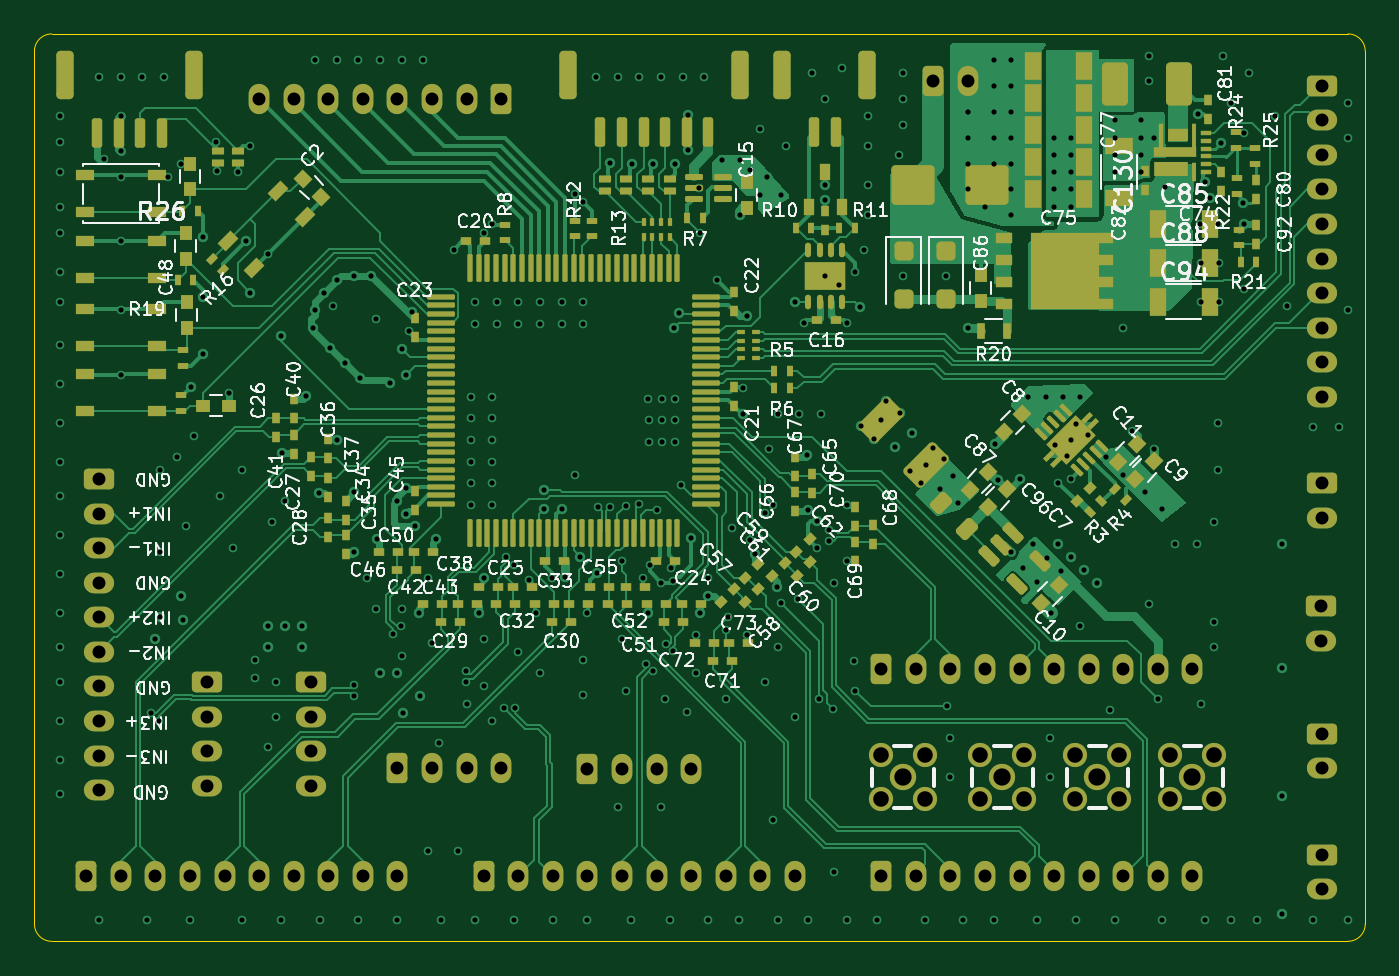
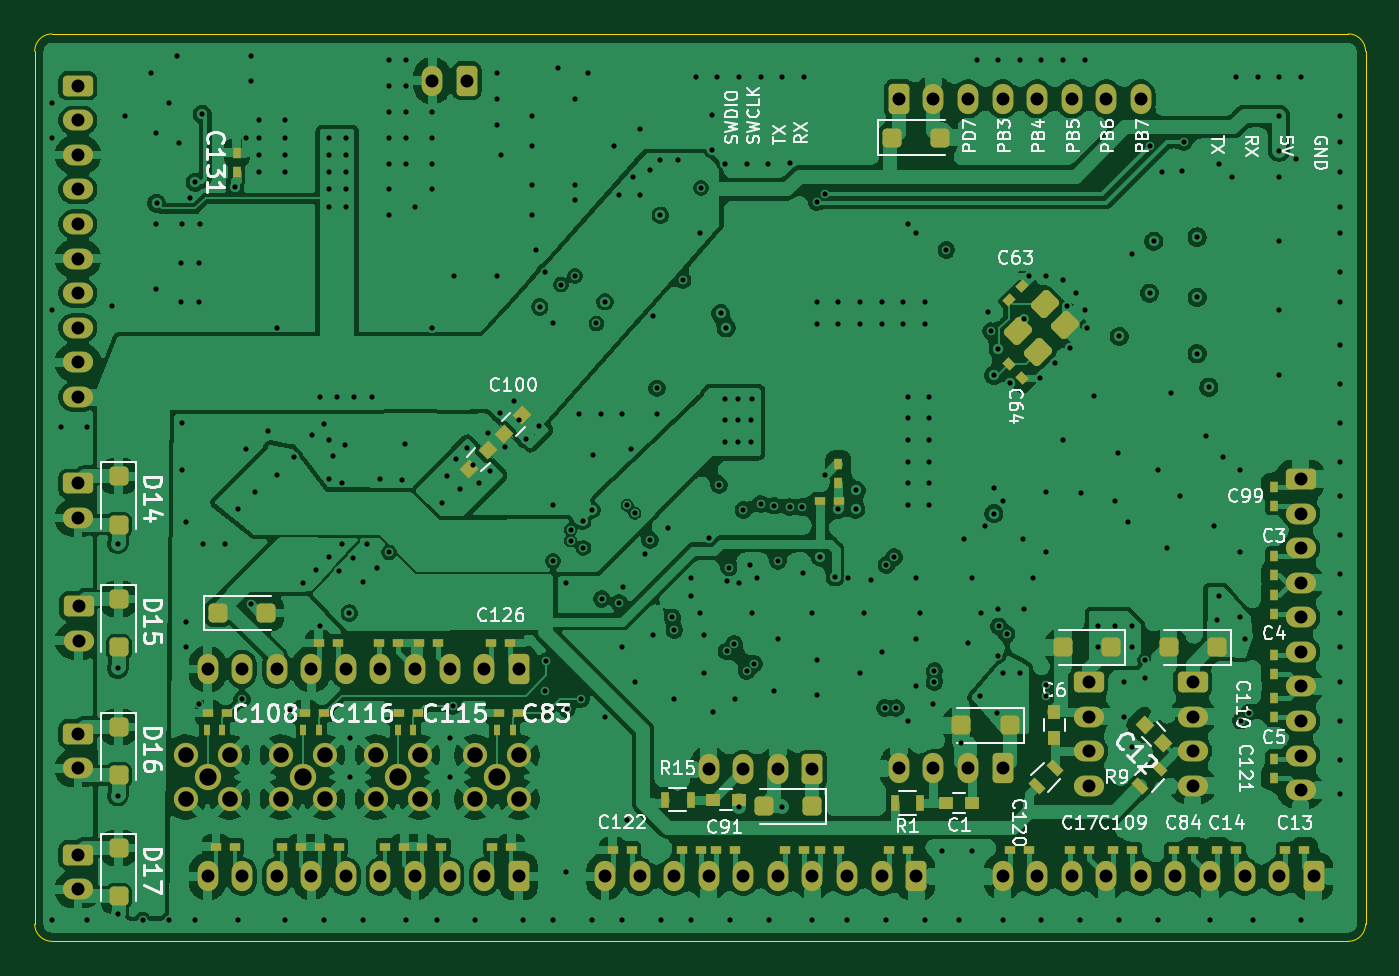
Circuit board: 13 layer files. Board 77.0 x 52.5 mm.
- bottom_copper: G474VC_Core-B_Cu.gbr (427217 bytes)
- bottom_mask: G474VC_Core-B_Mask.gbr (10598 bytes)
- paste: G474VC_Core-B_Paste.gbr (6696 bytes)
- bottom_silk: G474VC_Core-B_Silkscreen.gbr (87986 bytes)
- outline: G474VC_Core-Edge_Cuts.gbr (988 bytes)
- top_copper: G474VC_Core-F_Cu.gbr (136445 bytes)
- top_mask: G474VC_Core-F_Mask.gbr (21879 bytes)
- paste: G474VC_Core-F_Paste.gbr (18097 bytes)
- top_silk: G474VC_Core-F_Silkscreen.gbr (184640 bytes)
- inner_copper: G474VC_Core-In1_Cu.gbr (313491 bytes)
- inner_copper: G474VC_Core-In2_Cu.gbr (413086 bytes)
- drill: G474VC_Core-NPTH.drl (264 bytes)
- drill: G474VC_Core-PTH.drl (9224 bytes)

=== bottom_copper: G474VC_Core-B_Cu.gbr (427217 bytes, source omitted) ===
=== bottom_mask: G474VC_Core-B_Mask.gbr (10598 bytes, source omitted) ===
=== paste: G474VC_Core-B_Paste.gbr (6696 bytes, source omitted) ===
=== bottom_silk: G474VC_Core-B_Silkscreen.gbr (87986 bytes, source omitted) ===
=== outline: G474VC_Core-Edge_Cuts.gbr ===
%TF.GenerationSoftware,KiCad,Pcbnew,10.0.7*%
%TF.CreationDate,2026-11-12T20:09:10+08:00*%
%TF.ProjectId,G474VC_Core,47343734-5643-45f4-936f-72652e6b6963,rev?*%
%TF.SameCoordinates,Original*%
%TF.FileFunction,Profile,NP*%
%FSLAX46Y46*%
G04 Gerber Fmt 4.6, Leading zero omitted, Abs format (unit mm)*
G04 Created by KiCad (PCBNEW 10.0.7) date 2026-11-12 20:09:10*
%MOMM*%
%LPD*%
G01*
G04 APERTURE LIST*
%TA.AperFunction,Profile*%
%ADD10C,0.050000*%
%TD*%
G04 APERTURE END LIST*
D10*
X93000000Y-83500000D02*
G75*
G02*
X94000000Y-82500000I1000000J0D01*
G01*
X93000000Y-134000000D02*
X93000000Y-83500000D01*
X94000000Y-82500000D02*
X169000000Y-82500000D01*
X94000000Y-135000000D02*
G75*
G02*
X93000000Y-134000000I0J1000000D01*
G01*
X169000000Y-82500000D02*
G75*
G02*
X170000000Y-83500000I0J-1000000D01*
G01*
X169000000Y-135000000D02*
X94000000Y-135000000D01*
X170000000Y-83500000D02*
X170000000Y-134000000D01*
X170000000Y-134000000D02*
G75*
G02*
X169000000Y-135000000I-1000000J0D01*
G01*
M02*

=== top_copper: G474VC_Core-F_Cu.gbr (136445 bytes, source omitted) ===
=== top_mask: G474VC_Core-F_Mask.gbr (21879 bytes, source omitted) ===
=== paste: G474VC_Core-F_Paste.gbr (18097 bytes, source omitted) ===
=== top_silk: G474VC_Core-F_Silkscreen.gbr (184640 bytes, source omitted) ===
=== inner_copper: G474VC_Core-In1_Cu.gbr (313491 bytes, source omitted) ===
=== inner_copper: G474VC_Core-In2_Cu.gbr (413086 bytes, source omitted) ===
=== drill: G474VC_Core-NPTH.drl ===
M48
; DRILL file KiCad 10.0.7 date 2026-11-12T20:20:47
; FORMAT={-:-/ absolute / metric / decimal}
; #@! TF.CreationDate,2026-11-12T20:20:47+08:00
; #@! TF.GenerationSoftware,Kicad,Pcbnew,10.0.7
; #@! TF.FileFunction,NonPlated,1,4,NPTH
FMAT,2
METRIC
%
G90
G05
M30

=== drill: G474VC_Core-PTH.drl (9224 bytes, source omitted) ===
